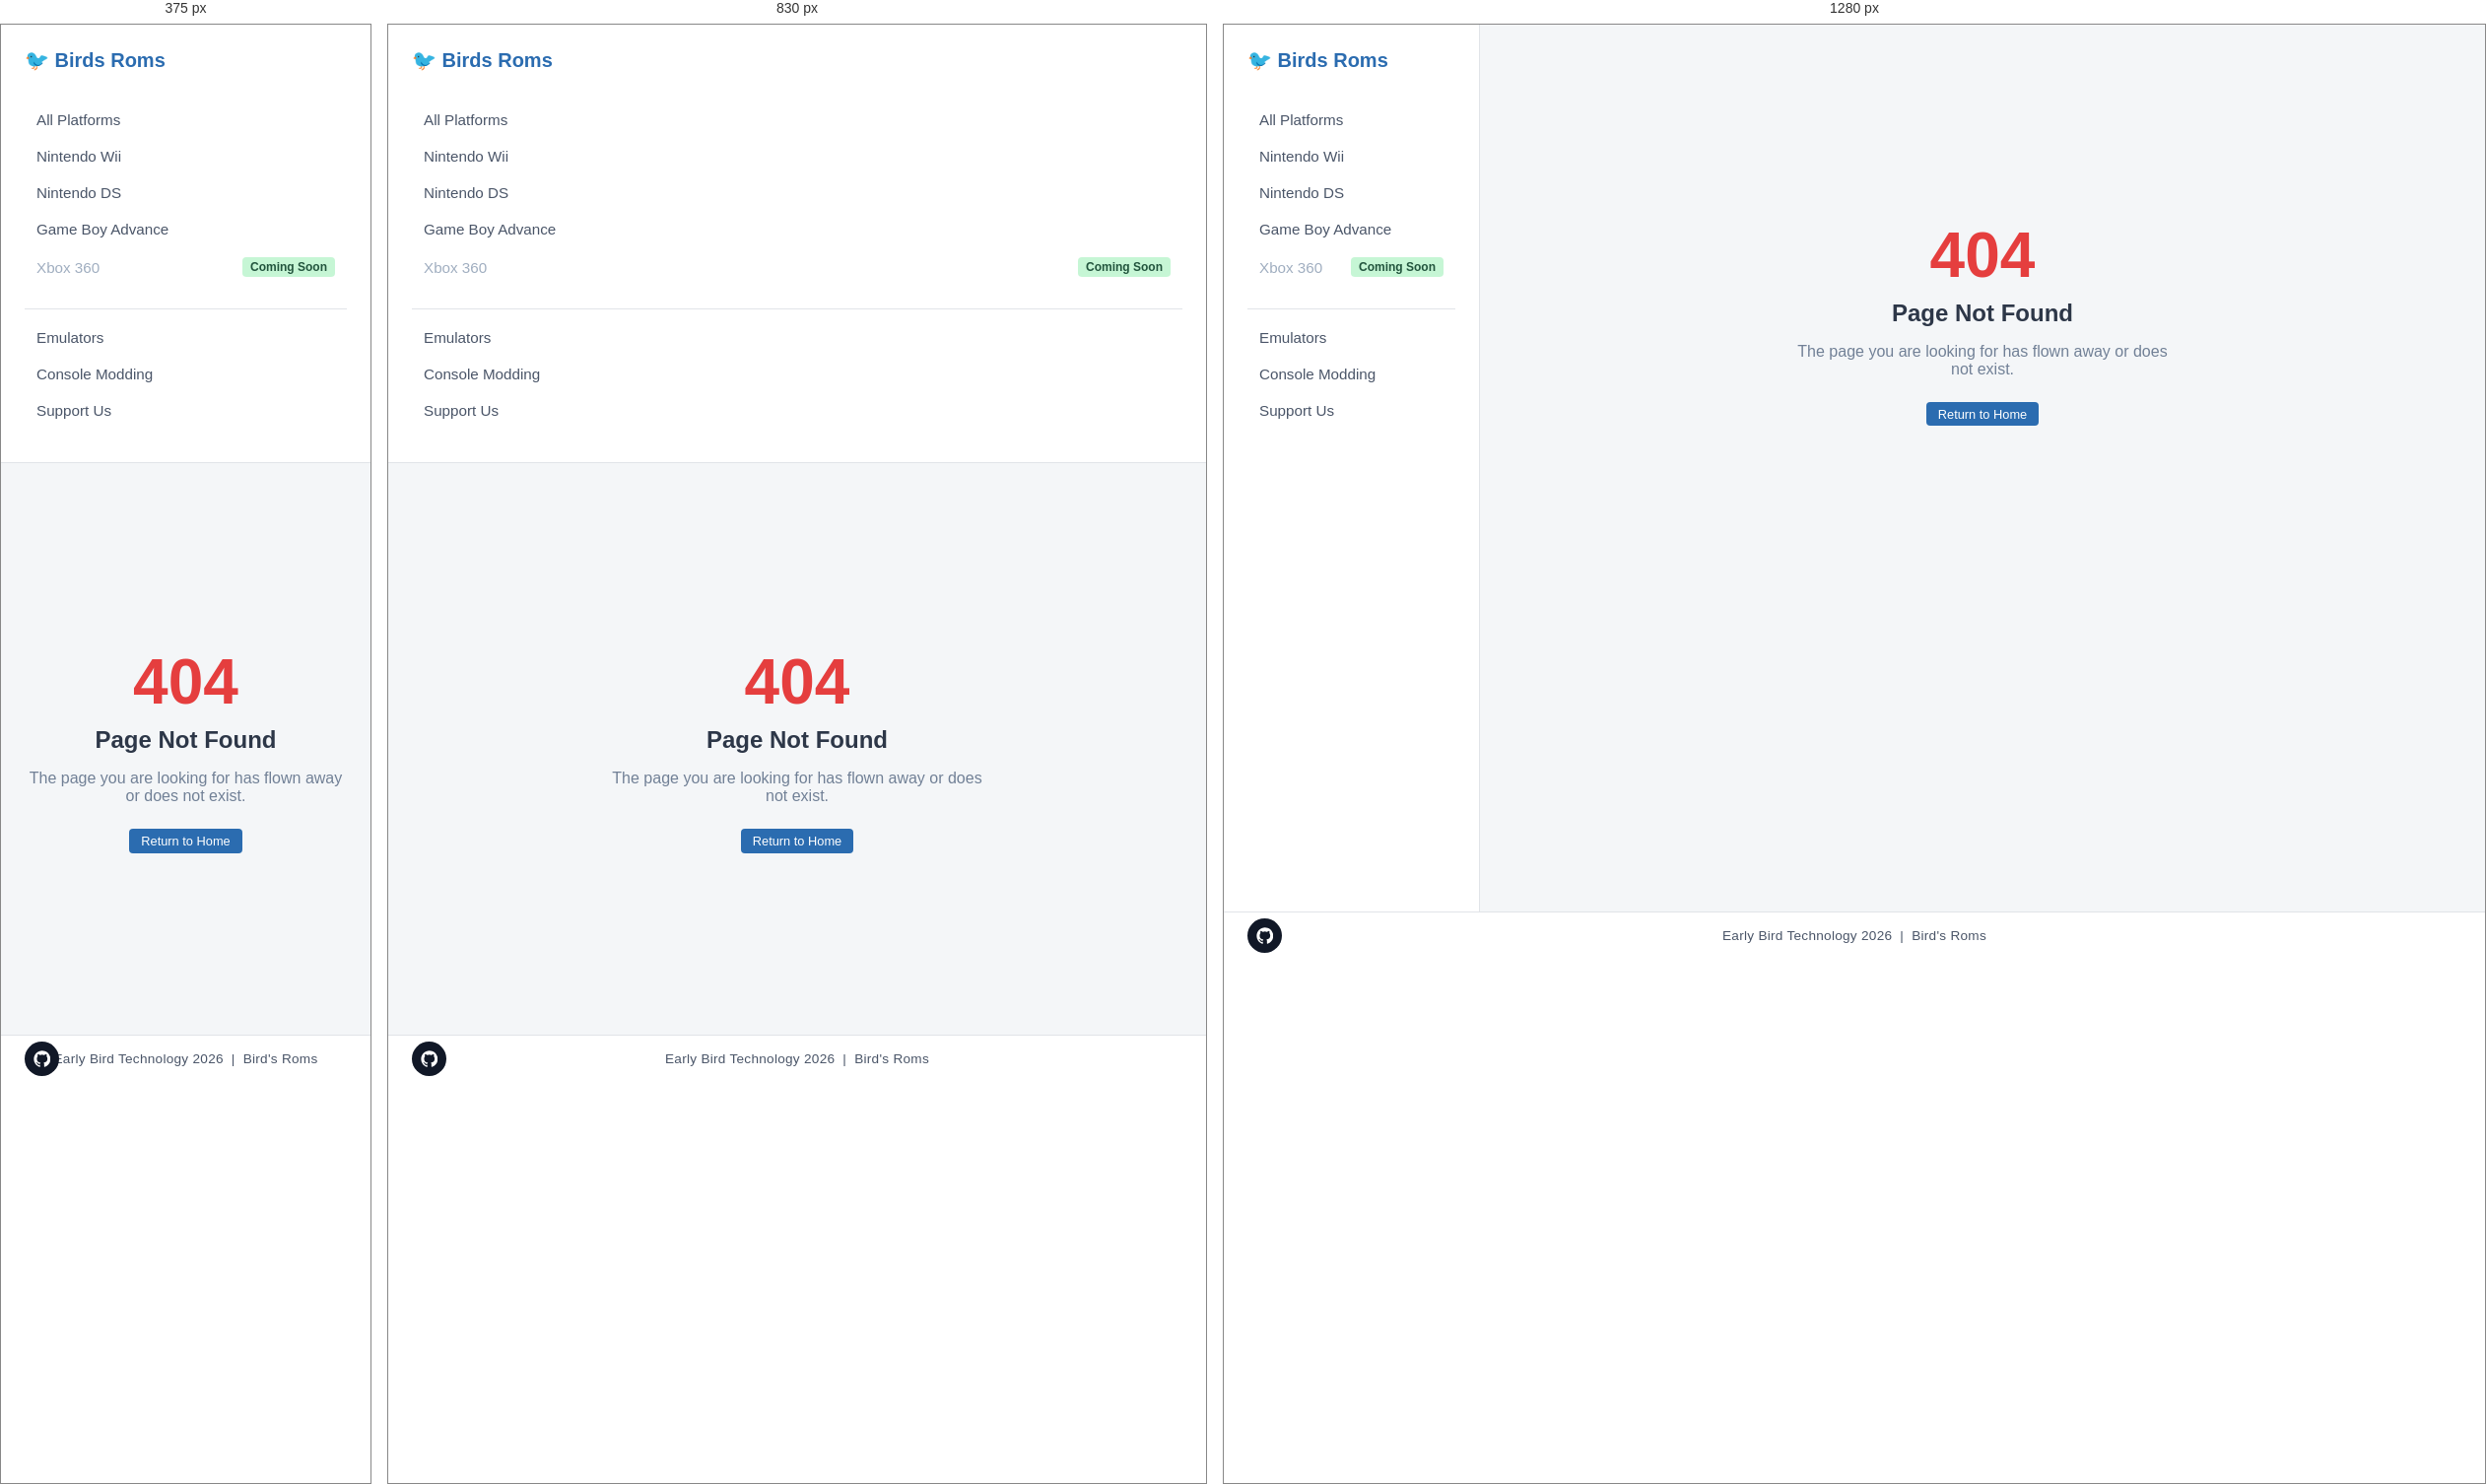
Rendered at 375 px, 830 px and 1280 px, left to right.

<!-- file: 404.html -->
<!DOCTYPE html>
<html lang="en">
<head>
    <meta charset="UTF-8">
    <meta name="viewport" content="width=device-width, initial-scale=1.0">
    <title>404 Page Not Found - Birds Roms</title>
    <link rel="stylesheet" href="../style.css">
</head>
<body>
    <div class="page-layout">
        <aside>
            <a href="../index.html" class="brand">🐦 Birds Roms</a>
            <ul class="nav-list">
                <li><a href="../index.html">All Platforms</a></li>
                <li><a href="../Console Pages/Wii.html">Nintendo Wii</a></li>
                <li><a href="../Console Pages/DS.html">Nintendo DS</a></li>
                <li><a href="Game Unavailable.html">Game Boy Advance</a></li>
                <li><a href="#" class="disabled">Xbox 360 <span class="badge badge-xb360">Coming Soon</span></a></li>
            </ul>
            <ul class="nav-list">
                <li><a href="../Other%20Pages/emulators.html">Emulators</a></li>
                <li><a href="../Other%20Pages/console%20modding.html">Console Modding</a></li>
                <li><a href="../Other%20Pages/support%20us.html">Support Us</a></li>
            </ul>
        </aside>
        <main>
            <div class="error-container">
                <div class="error-code">404</div>
                <h1 class="error-title">Page Not Found</h1>
                <p class="error-desc">The page you are looking for has flown away or does not exist.</p>
                <a href="../index.html" class="btn-download">Return to Home</a>
            </div>
        </main>
    </div>
    <footer class="site-footer">
        <a href="https://github.com/Mothsud/Birds-Roms" class="github-footer-link" aria-label="GitHub repository" target="_blank" rel="noopener noreferrer">
            <svg viewBox="0 0 24 24" aria-hidden="true">
                <path d="M12 .5C5.65.5.5 5.65.5 12c0 5.08 3.29 9.39 7.86 10.9.58.11.79-.25.79-.56 0-.27-.01-1.16-.02-2.1-3.2.7-3.88-1.54-3.88-1.54-.52-1.33-1.28-1.68-1.28-1.68-1.05-.72.08-.7.08-.7 1.16.08 1.77 1.2 1.77 1.2 1.03 1.77 2.7 1.26 3.36.96.1-.75.4-1.26.73-1.55-2.55-.29-5.24-1.28-5.24-5.68 0-1.25.45-2.28 1.18-3.08-.12-.29-.51-1.46.11-3.04 0 0 .96-.31 3.15 1.18a10.9 10.9 0 0 1 5.74 0c2.19-1.49 3.15-1.18 3.15-1.18.62 1.58.23 2.75.11 3.04.74.8 1.18 1.83 1.18 3.08 0 4.41-2.7 5.38-5.27 5.66.41.35.78 1.05.78 2.11 0 1.52-.01 2.75-.01 3.12 0 .31.21.68.8.56A11.51 11.51 0 0 0 23.5 12C23.5 5.65 18.35.5 12 .5Z"/>
            </svg>
        </a>
        <span>Early Bird Technology 2026</span>
        <span>|</span>
        <span>Bird's Roms</span>
    </footer>
</body>
</html>

/* @media block from style.css */
@media (max-width: 900px) {
    .page-layout {
        flex-direction: column;
    }

    aside {
        width: 100%;
        min-width: 100%;
        min-height: auto;
        border-right: none;
        border-bottom: 1px solid #e1e4e8;
    }

    main {
        padding: 1.25rem;
    }

    .top-bar {
        flex-direction: column;
        align-items: flex-start;
        gap: 0.75rem;
    }

    .search-input {
        width: 100%;
    }
}

/* @media block from style.css */
@media (max-width: 760px) {
    .game-detail-layout {
        grid-template-columns: 1fr;
    }

    .cover-panel {
        min-height: auto;
    }

    .meta-row {
        flex-direction: column;
        align-items: flex-start;
    }
}